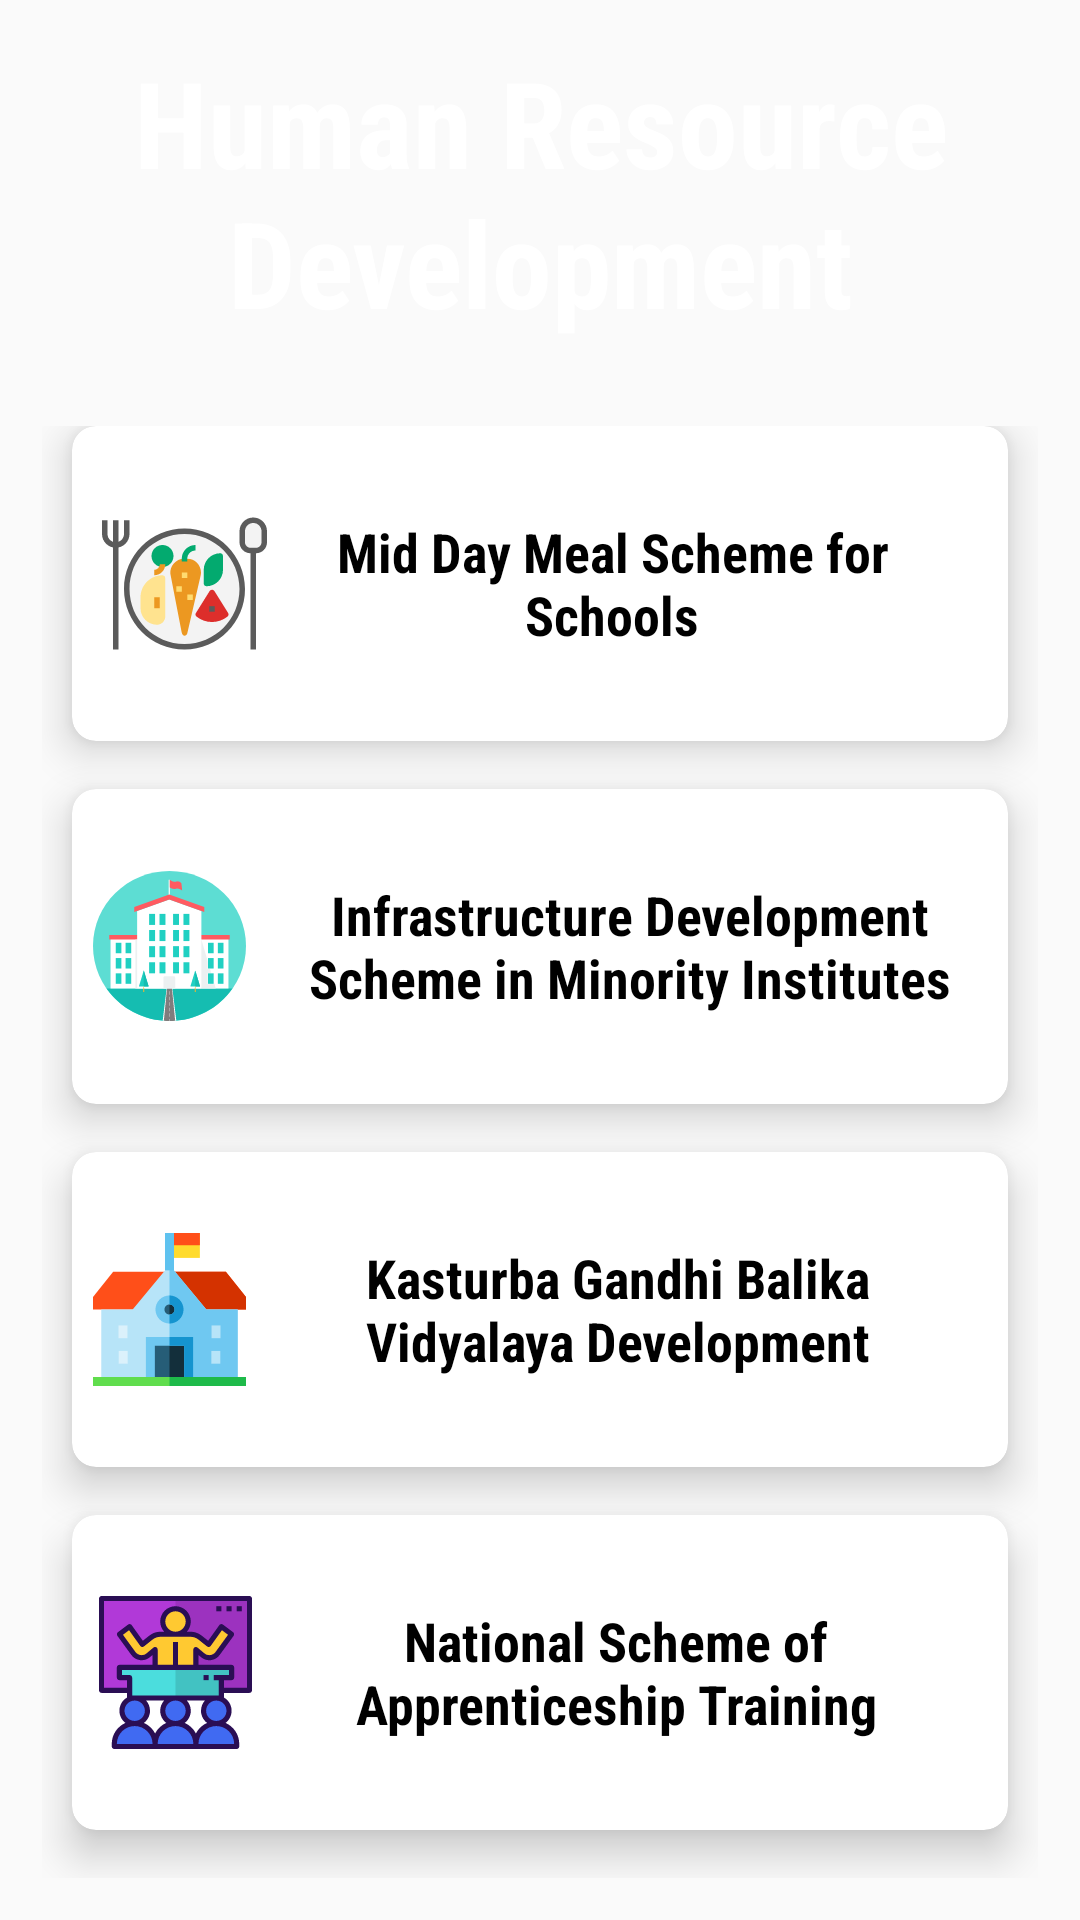

Produce the Android XML layout that renders to this screen, including the resource entries it uses.
<!-- AndroidManifest.xml: application theme AppTheme -->
<!-- res/layout/activity_humanresourcedevelopment.xml -->
<?xml version="1.0" encoding="utf-8"?>
<LinearLayout xmlns:android="http://schemas.android.com/apk/res/android"
    xmlns:app="http://schemas.android.com/apk/res-auto"
    xmlns:tools="http://schemas.android.com/tools"
    android:layout_width="match_parent"
    android:layout_height="match_parent"
    android:orientation="vertical"
    android:background="@drawable/bk"
    android:weightSum="10"
    tools:context=".HumanDevelopment">



    <RelativeLayout
        android:layout_width="wrap_content"
        android:layout_weight="2"
        android:layout_gravity="center_horizontal|center_vertical"

        android:layout_height="0dp">
        <TextView
            android:id="@+id/textGrid"
            android:text="Human Resource Development"
            android:textStyle="bold"
            android:fontFamily="sans-serif-condensed"
            android:layout_centerHorizontal="true"
            android:textAlignment="center"
            android:textSize="40sp"
            android:textColor="@color/white"
            android:layout_centerInParent="true"
            android:layout_width="wrap_content"
            android:layout_height="wrap_content" />

    </RelativeLayout>
    <GridLayout
        android:layout_width="match_parent"
        android:id="@+id/gridh"
        android:columnCount="1"
        android:rowCount="4"
        android:alignmentMode="alignMargins"
        android:columnOrderPreserved="false"
        android:padding="14dp"
        android:layout_weight="8"
        android:layout_height="0dp">

        
        <android.support.v7.widget.CardView
            android:layout_height="0dp"
            android:layout_width="0dp"
            android:layout_columnWeight="1"
            android:layout_rowWeight="1"
            android:background="@color/white"
            android:layout_marginLeft="10dp"
            android:layout_marginBottom="16dp"
            android:layout_marginRight="10dp"
            app:cardElevation="8dp"
            app:cardCornerRadius="8dp"
            >

            <LinearLayout
                android:layout_width="wrap_content"
                android:orientation="vertical"
                android:layout_gravity="center_horizontal|center_vertical"
                android:layout_height="wrap_content">
                <TextView
                    android:layout_width="wrap_content"
                    android:text="Mid Day Meal Scheme for Schools"
                    android:fontFamily="sans-serif-condensed"
                    android:paddingLeft="58sp"
                    android:paddingRight="10sp"
                    android:textAlignment="center"
                    android:lines="2"
                    android:layout_gravity="center"
                    android:textSize="18sp"
                    android:textColor="@android:color/black"
                    android:textStyle="bold"
                    android:layout_height="wrap_content" />
            </LinearLayout>

            <ImageView
                android:src="@drawable/ic_diet"
                android:paddingLeft="10sp"
                android:layout_gravity="left|center_vertical|center_horizontal"
                android:layout_width="wrap_content"
                android:layout_height="wrap_content" />


        </android.support.v7.widget.CardView>

        
        <android.support.v7.widget.CardView
            android:layout_height="0dp"
            android:layout_width="0dp"
            android:layout_columnWeight="1"
            android:layout_rowWeight="1"
            android:background="@color/white"
            android:layout_marginBottom="16dp"
            android:layout_marginRight="10dp"
            android:layout_marginLeft="10dp"
            app:cardElevation="8dp"
            app:cardCornerRadius="8dp"
            >

            <LinearLayout
                android:layout_width="wrap_content"
                android:orientation="vertical"
                android:layout_gravity="center|center_vertical"
                android:layout_height="wrap_content">
                <TextView
                    android:layout_width="wrap_content"
                    android:lines="2"
                    android:paddingLeft="65sp"
                    android:text="Infrastructure Development Scheme in Minority Institutes"
                    android:fontFamily="sans-serif-condensed"
                    android:layout_gravity="center"
                    android:paddingRight="5sp"
                    android:textAlignment="center"
                    android:textSize="18sp"
                    android:textColor="@android:color/black"
                    android:textStyle="bold"
                    android:layout_height="wrap_content" />
            </LinearLayout>

            <ImageView
                android:src="@drawable/ic_schoolj"
                android:paddingLeft="7sp"
                android:layout_gravity="left|center_vertical|center_horizontal"
                android:layout_width="wrap_content"
                android:layout_height="wrap_content" />


        </android.support.v7.widget.CardView>

        
        <android.support.v7.widget.CardView
            android:layout_height="0dp"
            android:layout_width="0dp"
            android:layout_columnWeight="1"
            android:layout_rowWeight="1"
            android:background="@color/white"
            android:layout_marginBottom="16dp"
            android:layout_marginRight="10dp"
            android:layout_marginLeft="10dp"
            app:cardElevation="8dp"
            app:cardCornerRadius="8dp"
            >

            <LinearLayout
                android:layout_width="wrap_content"
                android:orientation="vertical"
                android:layout_gravity="center_horizontal|center_vertical"
                android:layout_height="wrap_content">
                <TextView
                    android:layout_width="wrap_content"
                    android:paddingLeft="62sp"
                    android:text="Kasturba Gandhi Balika Vidyalaya Development"
                    android:fontFamily="sans-serif-condensed"
                    android:paddingRight="10sp"
                    android:textSize="18sp"
                    android:lines="2"
                    android:textAlignment="center"
                    android:textColor="@android:color/black"
                    android:textStyle="bold"
                    android:layout_height="wrap_content" />
            </LinearLayout>

            <ImageView
                android:src="@drawable/ic_schooldj"
                android:paddingLeft="7sp"
                android:layout_gravity="left|center_vertical|center_horizontal"
                android:layout_width="wrap_content"
                android:layout_height="wrap_content" />


        </android.support.v7.widget.CardView>

        
        <android.support.v7.widget.CardView
            android:layout_height="0dp"
            android:layout_width="0dp"
            android:layout_columnWeight="1"
            android:layout_rowWeight="1"
            android:background="@color/white"
            android:layout_marginBottom="16dp"
            android:layout_marginLeft="10dp"
            android:layout_marginRight="10dp"
            app:cardElevation="8dp"
            app:cardCornerRadius="8dp"
            >

            <LinearLayout
                android:layout_width="wrap_content"
                android:orientation="vertical"
                android:layout_gravity="center_horizontal|center_vertical"
                android:layout_height="wrap_content">
                <TextView
                    android:layout_width="wrap_content"
                    android:lines="2"
                    android:textAlignment="center"
                    android:paddingLeft="58sp"
                    android:text="National Scheme of Apprenticeship Training"
                    android:fontFamily="sans-serif-condensed"
                    android:paddingRight="7sp"
                    android:textSize="18sp"
                    android:textColor="@android:color/black"
                    android:textStyle="bold"
                    android:layout_height="wrap_content" />
            </LinearLayout>

            <ImageView
                android:src="@drawable/ic_presentationk"
                android:paddingLeft="9sp"
                android:layout_gravity="left|center_vertical|center_horizontal"
                android:layout_width="wrap_content"
                android:layout_height="wrap_content" />


        </android.support.v7.widget.CardView>



    </GridLayout>

</LinearLayout>
<!-- resources referenced by this layout -->
<resources>
  <color name="white">#ffffff</color>
  <!-- drawable ic_diet: vector/xml drawable (drawable, 4179 chars, omitted) -->
  <!-- drawable ic_presentationk: vector/xml drawable (drawable, 5409 chars, omitted) -->
  <!-- drawable ic_schooldj: vector/xml drawable (drawable, 2510 chars, omitted) -->
  <!-- drawable ic_schoolj: vector/xml drawable (drawable, 9284 chars, omitted) -->
  <style name="AppTheme" parent="Theme.AppCompat.Light.DarkActionBar">
          
          <item name="colorPrimary">@color/myfav</item>
          <item name="colorPrimaryDark">@color/myfav</item>
          <item name="colorAccent">@color/myfav</item>
      </style>
  <color name="myfav">#00284d</color>
</resources>
